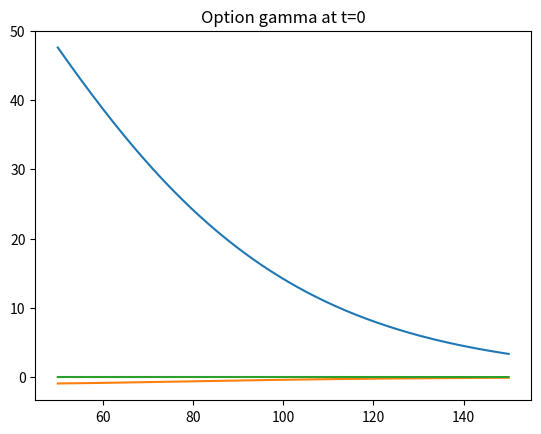

This chart was generated by the following Python code:
# Finance_European_Option.py
#
# Copyright (C) 2017  Yangang Chen
#
# This program is free software; you can redistribute it and/or
# modify it under the terms of the GNU General Public License
# as published by the Free Software Foundation; either version 2
# of the License, or (at your option) any later version.
#
# This program is distributed in the hope that it will be useful,
# but WITHOUT ANY WARRANTY; without even the implied warranty of
# MERCHANTABILITY or FITNESS FOR A PARTICULAR PURPOSE.  See the
# GNU General Public License for more details.
#
# You should have received a copy of the GNU General Public License
# along with this program; if not, write to the Free Software
# Foundation, Inc., 51 Franklin Street, Fifth Floor, Boston, MA  02110-1301, USA.
#
#
#
# Compute the price of the European put option by solving the Black-Scholes equation
#     du/dt + 1 / 2 * sigma * S ** 2 * d^2u/dx^2 + r S du/dS - r u = 0

################################


import math
import numpy as np
import scipy.sparse as sps
import scipy.sparse.linalg as spsl
import matplotlib.pyplot as plt

sigma = 0.4  # Volatility
r = 0.03  # Interest rate
T = 1  # Time to expiry
level = 4  # Higher level means the grid is finer. Lower level means the grid is coarser
N = 25 * (2 ** (level - 1))  # Number of timesteps
dt = T / N
K = 100  # Strike price


def Sgrid(level):
    # Construct S, which is the non-uniform grid of the underlying asset
    # Whenever the level is increased by 1, the number of the grid nodes is doubled
    S0 = np.hstack([np.arange(0, 0.4 * K, 0.1 * K), np.arange(0.45 * K, 0.8 * K, 0.05 * K),
                    np.arange(0.82 * K, 0.9 * K, 0.02 * K), np.arange(0.91 * K, 1.1 * K, 0.01 * K),
                    np.arange(1.12 * K, 1.2 * K, 0.02 * K), np.arange(1.25 * K, 1.6 * K, 0.05 * K),
                    np.arange(1.7 * K, 2 * K, 0.1 * K), np.array([2.2 * K, 2.4 * K, 2.8 * K,
                                                                  3.6 * K, 5 * K, 7.5 * K, 10 * K])])
    S = S0.copy()
    for l in range(1, level):
        S = np.vstack([S, np.hstack([1 / 2 * (S[:-1] + S[1:]), 0])]).transpose().ravel()[:-1]
    return S


def BlackScholesMatrix(S):
    # Constructing the Black - Scholes matrix
    J = len(S)
    A = sps.lil_matrix((J, J))
    A[0, 0] = r
    for j in range(1, J - 1):
        a = sigma ** 2 * S[j] ** 2 / ((S[j] - S[j - 1]) * (S[j + 1] - S[j - 1]))
        b = sigma ** 2 * S[j] ** 2 / ((S[j + 1] - S[j]) * (S[j + 1] - S[j - 1]))
        p = r * S[j] / (S[j + 1] - S[j - 1])
        pp = r * S[j] / (S[j + 1] - S[j])
        if a - p >= 0:  # Central differencing
            A[j, j] = r + a + b
            A[j, j - 1] = -(a - p)
            A[j, j + 1] = -(b + p)
        else:  # Upwinding
            A[j, j] = r + a + b + pp
            A[j, j - 1] = -a
            A[j, j + 1] = -(b + pp)

    return A


def timestepping(V0, A, scheme='implicit'):
    # Implement the implicit scheme or Crank-Nicolson scheme for the European option
    # Implicit scheme: ( I + dt * A ) V = V0
    # Crank-Nicolson scheme: ( I + dt * A /2) V = (I - dt * A /2) V0

    J = len(V0)
    if scheme == 'implicit':
        return spsl.spsolve(sps.eye(J) + dt * A, V0)
    else:
        return spsl.spsolve(sps.eye(J) + 1 / 2 * dt * A, V0 - 1 / 2 * dt * A.dot(V0))


############### Main program ###############

S = Sgrid(level)
V = np.maximum(K - S, 0)  # Payoff of the European put
A = BlackScholesMatrix(S)

# Rannacher timestepping scheme, second-order accurate
for n in range(N):
    scheme = 'implicit' if n < 2 else 'Crank-Nicolson'
    V = timestepping(V, A, scheme)

# Compute the greeks: delta and gamma
Delta = (V[2:] - V[:-2]) / (S[2:] - S[:-2])
Gamma = ((V[2:] - V[1:-1]) / (S[2:] - S[1:-1])
         - (V[1:-1] - V[:-2]) / (S[1:-1] - S[:-2])) / (
            (S[2:] - S[:-2]) / 2)

# Plot the option price and the greeks
index = (S[1:-1] >= 50) & (S[1:-1] <= 150)
plt.plot(S[1:-1][index], V[1:-1][index])
plt.title('Option price at t=0')
plt.show()
plt.plot(S[1:-1][index], Delta[index])
plt.title('Option delta at t=0')
plt.show()
plt.plot(S[1:-1][index], Gamma[index])
plt.title('Option gamma at t=0')
plt.show()
